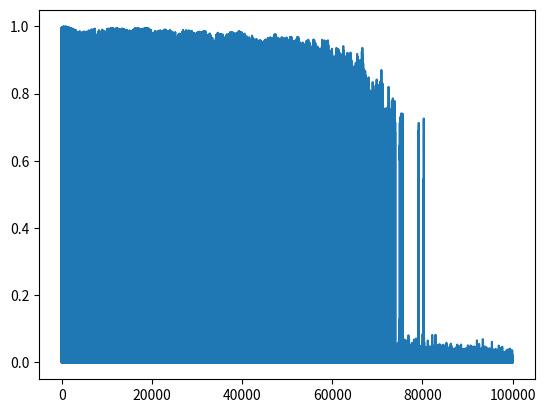

Recreate this plot in Python.
##############################################################################
#
# [redacted]
# [redacted]
#    
#    References:
#        SuperDataScience,
#        Official Documentation
#
#
##############################################################################
# Importing the libraries
import numpy as np
import matplotlib.pyplot as plt
import pandas as pd

data = [[4,1.5,1],
          [3,1,0],
          [5,1.5,1],
          [4,1,0], 
          [4.5,0.5,1],
          [3,0.5,0],
          [6.5,1,1],
          [1,1,0]]
test = [4.5, 1] 

for i in range(len(data)):
    point = data[i]
    if point[2]==1:
        plt.scatter(point[0],point[1], c = 'r')
    else:
        plt.scatter(point[0],point[1], c = 'b') 
plt.grid()
plt.clf()


def sigmoid(x):
    return 1/(1+ np.exp(-x))
def sigmoid_h(x):
    return sigmoid(x) * (1-sigmoid(x))


x = np.linspace(-5,5,100)
y = sigmoid(x)
y1 = sigmoid_h(x)
plt.plot(x,y, 'r', label="Sigmoid")
plt.plot(x,y1, 'k', label="Derivative of Sigmoid")
plt.legend()
plt.show()
plt.clf()

# TRAINING
costs = []
w1 = np.random.randn()
w2 = np.random.randn()
b = np.random.randn()
for i in range(100000):
    lr = 1.2
    index = np.random.randint(len(data))
    point = data[index]
    net = point[0] * w1 + point[1]* w2 + b
    # NET = ( X1 x W1 ) + ( X2 x W2 ) + B
    pred = sigmoid(net)
    # PRED = SIGMOID ( ( X1 x W1 ) + ( X2 x W2 ) + B )
    target = point[2]
    cost = np.square(pred - target)
    # COST = ( PRED - TARGET )^2
    # COST = ( SIGMOID ( ( X1 x W1 ) + ( X2 x W2 ) + B ) - TARGET )^2
    dcost_dpred = 2*(pred-target)
    # COST_wrt_PRED = 2 x ( PRED - TARGET) 
    dpred_dnet = sigmoid_h(net)
    # PRED_wrt_NET = derivative of sigmoid ( NET )
    dnet_dw1 = point[0]
    # NET_wrt_W1 = X1
    dnet_dw2 = point[1]
    # NET_wrt_W2 = X2
    dnet_db = 1
    # NET_wrt_B = 1
    
    #CHAIN RULE
    dcost_dw1 = dcost_dpred * dpred_dnet * dnet_dw1
    dcost_dw2 = dcost_dpred * dpred_dnet * dnet_dw2
    dcost_db = dcost_dpred * dpred_dnet * dnet_db
    
    #UPDATE
    w1 = w1 - lr* dcost_dw1
    w2 = w2 - lr* dcost_dw2
    b = b - lr* dcost_db
    
    costs.append(cost)
plt.plot(costs)